Run: headless pygame with SDL's dummy video driver; simulated clock (each Clock.tick advances the game by its frame time, no real sleeping); random seed 0; keys injected as events and as key.get_pressed() state; no mouse input.
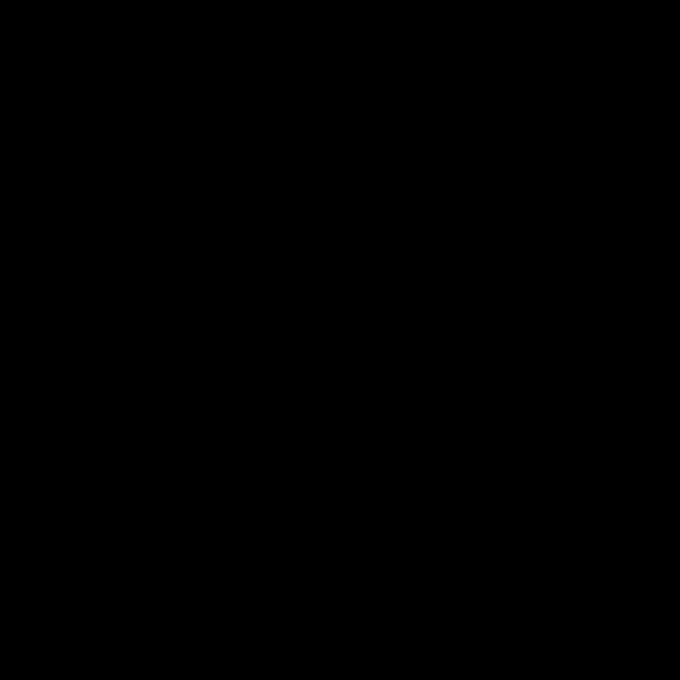
Frame 1 of 4 · flips 1–60 · no input
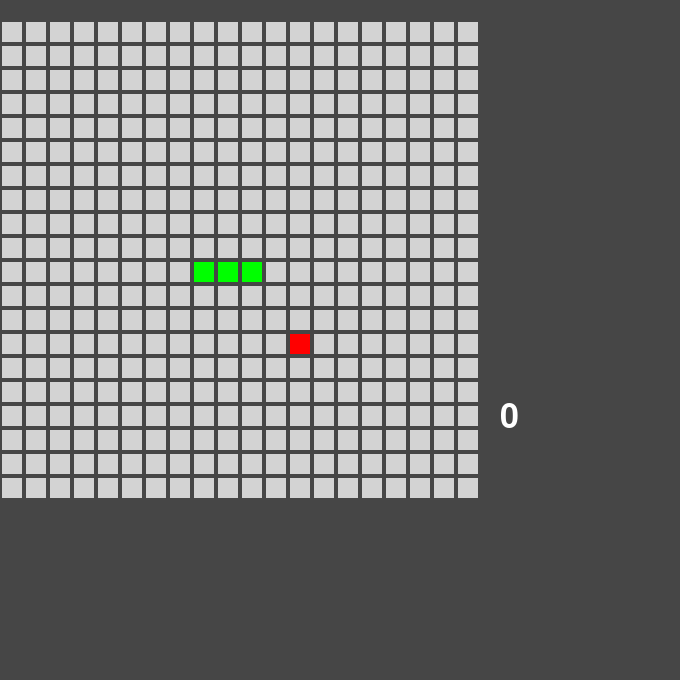
Frame 2 of 4 · flips 61–180 · tapped SPACE, RETURN · held RIGHT (→), D
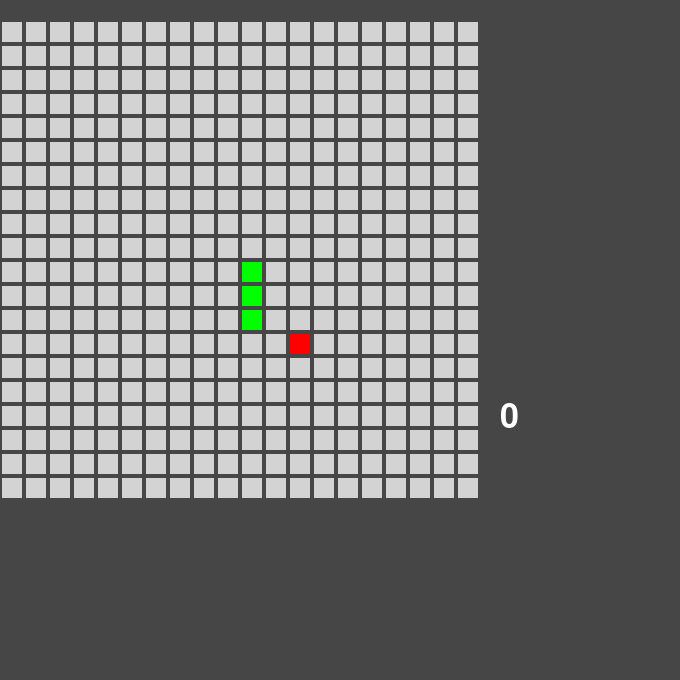
Frame 3 of 4 · flips 181–300 · held DOWN (↓), S
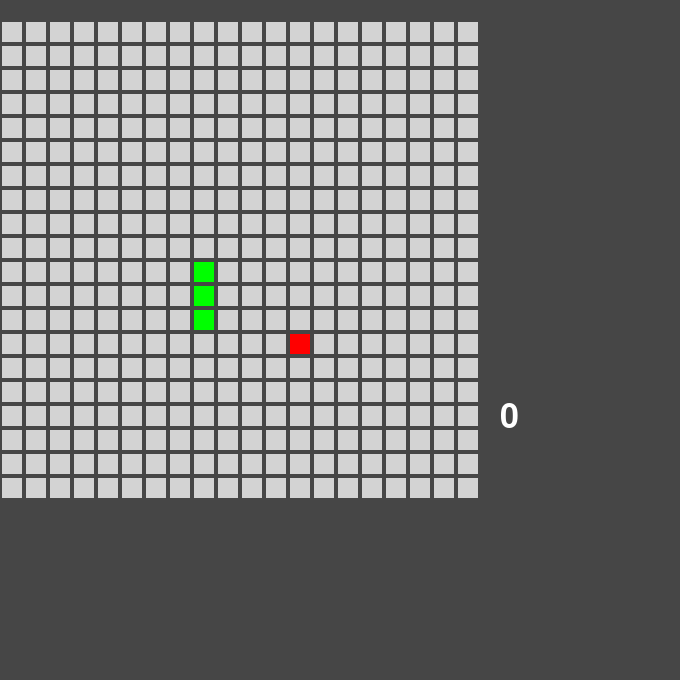
Frame 4 of 4 · flips 301–420 · held LEFT (←), A, UP (↑), W

The pygame program that drew these frames:

import pygame as pg
import sys
import random
import queue

# TODO: Walls, queue for keypress, scene stuff, 2 player, difficulty(?)

""" ######################
         PREAMBLE
    ###################### """

""" Dictionaries for direction/velocity mapping - stolen from https://github.com/Mekire """
DIRECT_DICT = {"left" : (-1, 0), "right" : (1, 0),
               "up" : (0,-1), "down" : (0, 1)}

KEY_MAPPING = {pg.K_LEFT : "left", pg.K_RIGHT : "right",
               pg.K_UP : "up", pg.K_DOWN : "down"}

OPPOSITES = {"left" : "right", "right" : "left",
             "up" : "down", "down" : "up"}

""" Colour Mapping """
BLACK = (0, 0, 0)
WHITE = (255, 255, 255)
DARK_GREY = (70, 70, 70)
GREY = (211, 211, 211)
GREEN = (0, 255, 0)
RED = (255, 0, 0)
COLOUR_MAP = {"snake": GREEN, "apple": RED, "wall": BLACK, "surface": GREY, "background": DARK_GREY }

""" ################
        CLASSES
    ################ """

""" ####################### Object Classes ########################## """

class Square:
    """ All other objects in the game will be built up from this """
    def __init__(self, pos, colour, length):
        self.xi, self.yi = pos # i for index, p for pixel
        self.colour = colour
        self.length = length

    def display(self):
        xp, yp = self.sq_to_pixs(self.xi, self.yi) # (x = left side, y = top edge)
        pg.draw.rect(screen, self.colour, (xp, yp, self.length, self.length), 0)

    def sq_to_pixs(self, x, y):
    # Converts index of square to pixel coords
        px = (x+1)*(2*MARGIN + SQUARE_SIZE) - MARGIN - SQUARE_SIZE
        py = (y+1)*(2*MARGIN + SQUARE_SIZE) - MARGIN
        return (px, py)

    def index_coords(self): # TODO - remove for direct ref?
        return (self.xi, self.yi)

class Arena:
    """ A grid within which the game takes place """
    def __init__(self, size, square_length, colour):
        self.size = size # i.e. number of squares = size**2 for square arena
        self.length = square_length # i.e. per square dimension
        self.colour = colour
        self.squares = [ [] for i in range(self.size) ]
        for y in range(self.size):
            for x in range(self.size):
                self.squares[y].append(Square((x,y), self.colour, self.length))

    def display(self):
        for y in self.squares:
            for square in y:
                square.display()

class Snake:
    """ Class for the agent(s) """
    def __init__(self, pos, colour, square_length):
        self.xi, self.yi = pos
        self.colour = colour
        self.size = 3
        self.length = square_length
        self.direction = "right"
        self.direction_queue = queue.Queue(4) # TODO
        self.points = 0
        self.growing = False
        self.alive = True
        self.squares = []
        for x in range(self.size): # horizontal initial orientation
            self.squares.append(Square((self.xi - x, self.yi), self.colour, self.length))

    def display(self):
        for square in self.squares:
            square.display()

    def food_check(self, apple):
        if self.squares[0].index_coords() == apple.square.index_coords():
            self.growing = True
            self.points += apple.points_value
            apple.respawn([self])
        
    def collision_check(self, walls = None):
        xh, yh = self.squares[0].index_coords()
        body = self.squares[-1:0:-1] # going backwards thru array as forwards [0:-1:1] didnt work...

        def _collide(obstacles):
            for sq in obstacles:
                _x, _y = sq.index_coords()
                if (_x == xh) and (_y == yh):
                    self.alive = False

        _collide(body)
        if walls is not None:
            _collide(walls)
            
    def update(self):
         # Add new head based on velocity and old head
        velocity = DIRECT_DICT[self.direction]
        head_coords = [ (self.squares[0].index_coords()[i] + velocity[i]) for i in (0,1) ]
        # Wrap around screen if reach the end
        for i in (0, 1):
            if head_coords[i] < 0:
                head_coords[i] = SQUARES_PER_ARENA_SIDE - 1
            elif head_coords[i] > SQUARES_PER_ARENA_SIDE - 1:
                head_coords[i] = 0

        self.squares.insert(0, Square(head_coords, self.colour, self.length))
        if self.growing:
            self.growing = False
        else:
            del self.squares[-1]

    """
    def queue_key_press(self, key):
        for keys in KEY_MAPPING:
            if key in keys:
                try:
                    self.direction_queue.put(KEY_MAPPING[keys], block=False)
                    break
                except queue.Full:
                    pass
    """

class Player(Snake):
    """ Human controlled snake via arrow keys """
    def __init__(self, pos, colour, size):
        Snake.__init__(self, pos, colour, size)
    
    def get_key(self, event):
        if event.type == pg.KEYDOWN and event.key in KEY_MAPPING:
                new_direction = KEY_MAPPING[event.key]
                if new_direction != OPPOSITES[self.direction]:
                    self.direction = new_direction

class Apple:
    """ Food our (veggie) snake is greedily after """
    def __init__(self, colour, length, points_value, snake):
        self.colour = colour
        self.length = length
        self.xi, self.yi = self._rand_coords()
        self.points_value = points_value
        self.square = Square((self.xi, self.yi), self.colour, self.length)

    def _rand_coords(self):
        rand_num = lambda x: random.randint(0, x)
        _x = rand_num(SQUARES_PER_ARENA_SIDE-1)
        _y = rand_num(SQUARES_PER_ARENA_SIDE-1)
        return _x, _y

    def respawn(self, obstacles):
        _x, _y = self._rand_coords()
        for ob in obstacles:
            for sq in ob.squares:
                while sq.index_coords() == (_x, _y):
                    _x, _y = self._rand_coords()
        self.square.xi, self.square.yi = _x, _y
       
    def display(self):
        self.square.display()


""" ################ SCENES ####################### """    

class Scene:
    """ Overload most of this - barebones structure
    A bit pointless in current state but easily expanded """
    def __init__(self):
        self.done = False
    
    def when_activated(self):
        pass

    def reset(self):
        self.done = False

    def render(self):
        pass

    def process_event(self, event):
        pass

class StartUp(Scene):
    def __init__(self):
        Scene.__init__(self)

    def render(self):
        # test placeholder
        pass

    def when_activated(self):
        print("Press any key to continue")
    
    def process_event(self, event):
        if event.type == pg.KEYDOWN:
            self.done = True

class GamePlayState(Scene):
    def __init__(self):
        Scene.__init__(self)
        self.arena = Arena(SQUARES_PER_ARENA_SIDE, SQUARE_SIZE, COLOUR_MAP["surface"])
        self.snake = Player(SNAKE_START, COLOUR_MAP["snake"], SQUARE_SIZE)
        self.apple = Apple(COLOUR_MAP["apple"], SQUARE_SIZE, 1, self.snake)
        self.font = pg.font.SysFont("courier new", 50)

    def render(self):
        screen.fill(COLOUR_MAP["background"])
        self.arena.display()
        self.apple.display()
        self.snake.display()
        text = self.font.render(str(self.snake.points), True, [255,255,255])
        screen.blit(text, (500, 400))

    def process_event(self, event):
        self.snake.get_key(event)
        self.snake.update()
        self.snake.food_check(self.apple)
        self.snake.collision_check()
        if self.snake.alive == False:
            print("GAME OVER")
            print(self.snake.points)
            self.done = True
                

""" ################## CONTROL CLASS  #########################"""

class Control:
    def __init__(self):
        self.clock = pg.time.Clock()
        self.fps = FPS
        self.done = False
        self.scene_array = [StartUp(), GamePlayState()]
        self.scene_index = 0 # dirty way whilst dict method needs tinkering
        #self.scene_dict = {"START": StartUp(), "GAME": GamePlayState()}
        self.scene = self.scene_array[self.scene_index]
        #self.scene = self.scene_dict["START"]
        self.scene.when_activated()

    def event_handler(self):
        for event in pg.event.get():
            if event.type == pg.QUIT:
                self.done = True
            elif event.type == pg.KEYDOWN:
                self.scene.process_event(event)

    def scene_checker(self):
        if self.scene.done:
            self.scene.reset() # for reuse  - TODO
            self.scene_index = (self.scene_index + 1) % len(self.scene_array)
            self.scene = self.scene_array[self.scene_index]
            self.scene.when_activated()
            #self.scene = self.scene_dict[self.scene.next]

    def draw(self):
        self.scene.render()

    def main_loop(self):
        self.event_handler()
        self.scene_checker()
        self.draw()


""" ################ RUN GAME ################ """

""" Game paramaters """
SQUARE_SIZE = 20 # pixels
SQUARES_PER_ARENA_SIDE = 20 # squares
MARGIN = 2 # pixels
SNAKE_START = (int(SQUARES_PER_ARENA_SIDE/2), int(SQUARES_PER_ARENA_SIDE/2)) # square coords

pg.init()
#clock = pg.time.Clock()
# Square.display() and a few others
#  need a direct reference to "screen"
#  - TODO impliment better
w, h = 680, 680
SCREEN_SIZE = [w, h]
FPS = 10
screen = pg.display.set_mode(SCREEN_SIZE)

Game = Control()
while not Game.done:
    Game.main_loop()
    pg.display.update()
    #clock.tick(FPS)
pg.quit()

"""
# Testing
pg.init()
clock = pg.time.Clock()
FPS = 10
w, h = 780, 780
screen_size = [w, h]
screen = pg.display.set_mode(screen_size)

arena = Arena(SQUARES_PER_ARENA_SIDE, SQUARE_SIZE, COLOUR_MAP["surface"])
snake = Player(SNAKE_START, COLOUR_MAP["snake"], SQUARE_SIZE)
apple = Apple(COLOUR_MAP["apple"], SQUARE_SIZE, 1, snake)

done = False
font = pg.font.SysFont("courier new", 50)

while not done:
    for event in pg.event.get():  # User did something
        if event.type == pg.QUIT: 
            done = True

    pg.draw.rect(screen, BLACK, (0,0,w,h))
    arena.display()
    apple.display()

    snake.get_key(event)
    snake.update()
    snake.food_check(apple)
    snake.collision_check()
    snake.display()
    if snake.alive == False:
        print(snake.points)
        done = True

    text = font.render(str(snake.points), True, [255,255,255])
    screen.blit(text, (500, 400))
    pg.display.update()
    clock.tick(FPS)
"""
